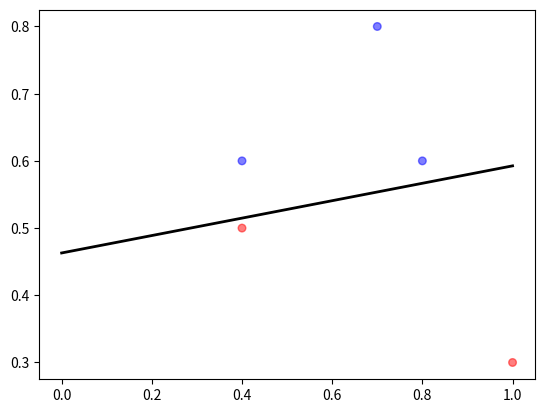

Python code for this plot:
import numpy as np
#import pylab
import matplotlib.pyplot as plt
w=np.array([0.5, 0.5, 0.5])
x=np.array([[1, 1, 0.3],
            [1, 0.4, 0.5],
            [1, 0.7, 0.8],
            [1,0.4,0.6],
            [1,0.8,0.6]])
target=np.array([1,1,0,0,0])
def activate(sum):
    if sum>0:
        return 1
    else:
        return 0

for j in range(12000):
    for i in range(x.shape[0]):
        if activate(w.T.dot(x[i])) != target[i]:
            if target[i]==1:
                w=w+x[i]
            else:
                w=w-x[i]

#colors = ['r' if l>0 else 'b' for l in target]
#plt.scatter(x[:,1],x[:,2], marker='o', c=colors, s=30, alpha = 0.5)
#line, = plt.plot([0.4,1], [1,0.5], color="black", linewidth=2)
#plt.show()

print(w)
xx = np.linspace(*plt.xlim())
a=-w[1]/w[2]
b=-w[0]/w[2]
yy=a*xx+b

colors = ['r' if l>0 else 'b' for l in target]
plt.scatter(x[:,1],x[:,2], marker='o', c=colors, s=30, alpha = 0.5)
line, = plt.plot(xx, yy, color="black", linewidth=2)
#plt.scatter(xx, yy, color="black")
plt.show()